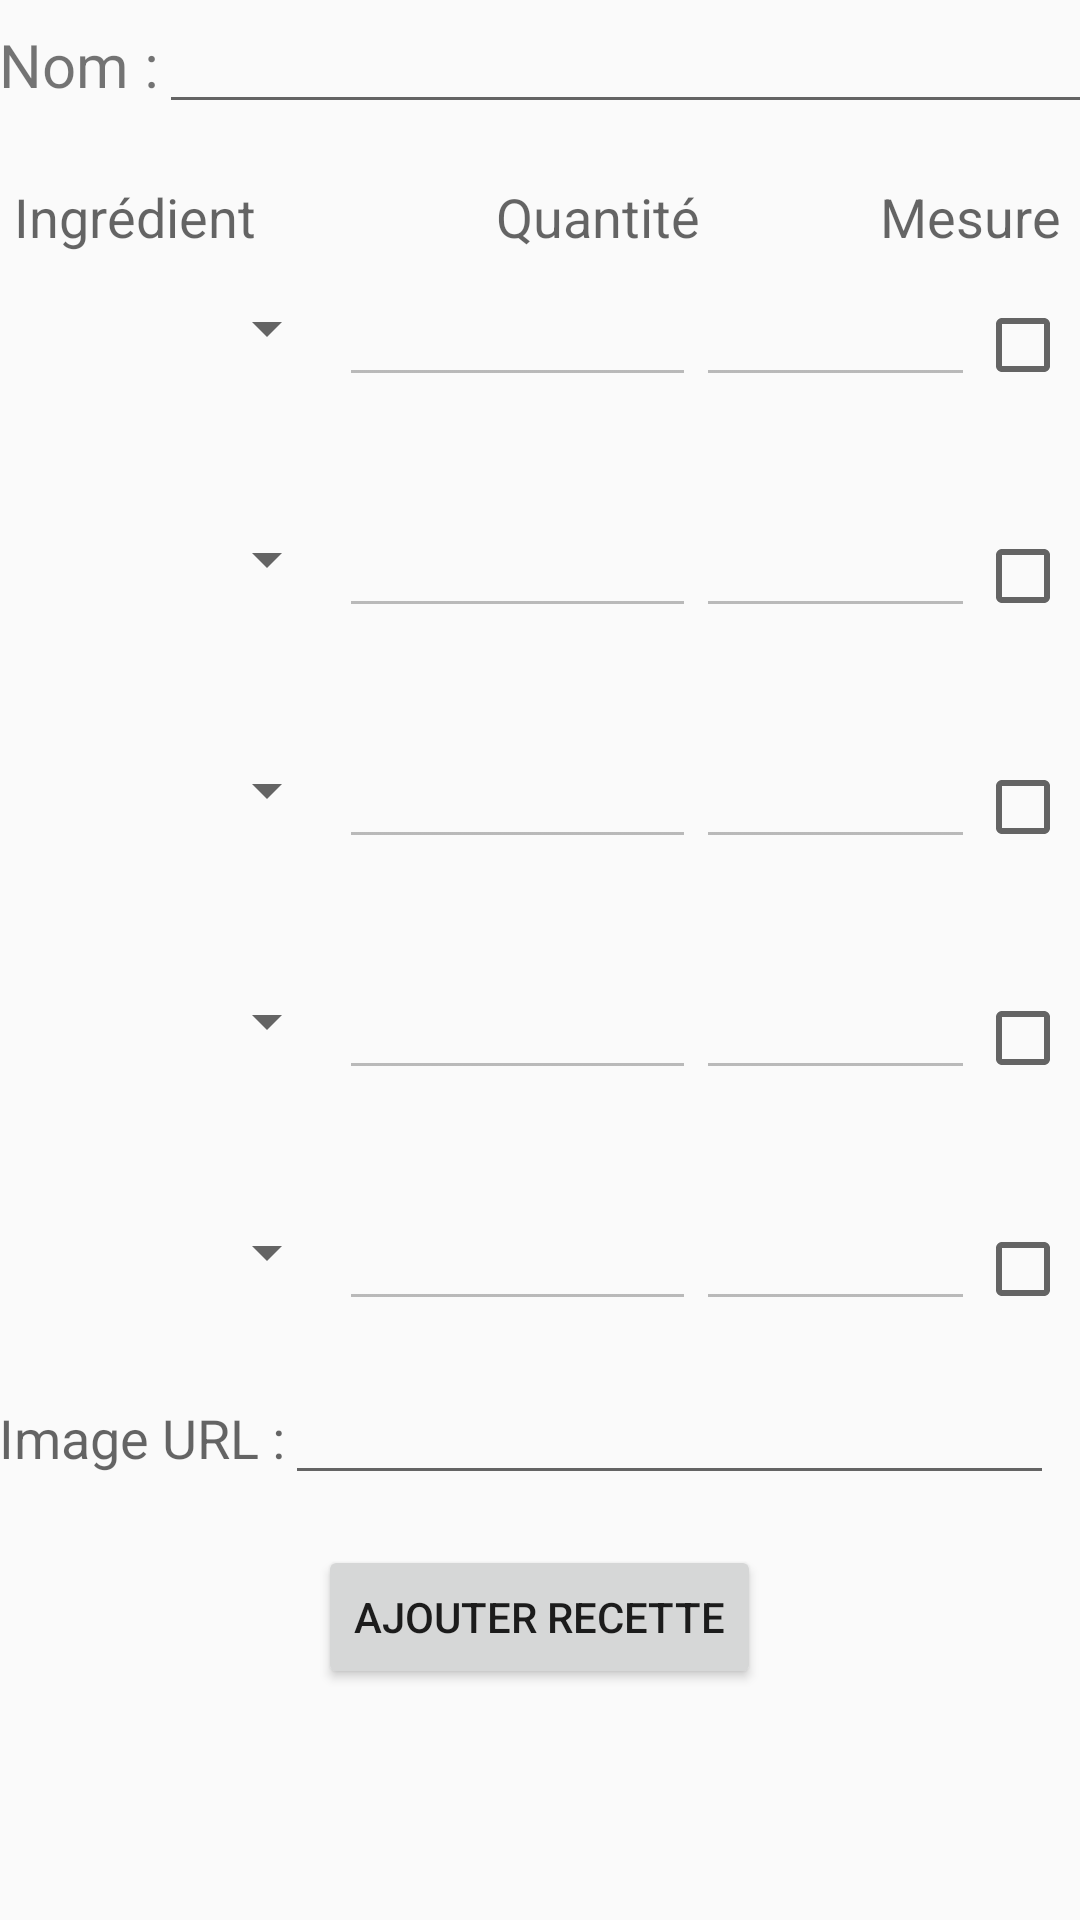

Layout XML and referenced resources for this Android screen:
<!-- AndroidManifest.xml: application theme AppTheme -->
<!-- res/layout/activity_ajouter_recette.xml -->
<?xml version="1.0" encoding="utf-8"?>

<LinearLayout xmlns:android="http://schemas.android.com/apk/res/android"
    xmlns:tools="http://schemas.android.com/tools"
    android:layout_width="match_parent"
    android:orientation="vertical"
    android:layout_height="match_parent"
    android:paddingBottom="@dimen/activity_vertical_margin"
    android:paddingLeft="@dimen/activity_horizontal_margin"
    android:paddingRight="@dimen/activity_horizontal_margin"
    android:paddingTop="@dimen/activity_vertical_margin"
    tools:context="com.example.eddymalou.iut_project.Login"
    android:weightSum="1">
    <LinearLayout
        android:layout_width="378dp"
        android:layout_height="60dp"
        android:orientation="horizontal">
        <TextView
            android:layout_width="wrap_content"
            android:layout_height="wrap_content"
            android:text="Nom :"
            android:id="@+id/textView5"
            android:textSize="20dp" />

        <EditText
            android:layout_width="match_parent"
            android:layout_height="wrap_content"
            android:id="@+id/titleRecipe" />


    </LinearLayout>

    <LinearLayout
        android:layout_width="378dp"
        android:layout_height="31dp"
        android:orientation="horizontal"
        android:weightSum="1">


        <TextView
            android:layout_width="wrap_content"
            android:layout_height="wrap_content"
            android:textAppearance="?android:attr/textAppearanceMedium"
            android:text="Ingrédient"
            android:id="@+id/textView6"
            android:layout_marginLeft="5dp" />

        <TextView
            android:layout_width="wrap_content"
            android:layout_height="wrap_content"
            android:textAppearance="?android:attr/textAppearanceMedium"
            android:text="Quantité"
            android:id="@+id/textView7"
            android:layout_marginLeft="80dp" />

        <TextView
            android:layout_width="wrap_content"
            android:layout_height="wrap_content"
            android:textAppearance="?android:attr/textAppearanceMedium"
            android:text="Mesure"
            android:id="@+id/textView8"
            android:layout_marginLeft="60dp" />
    </LinearLayout>

    <LinearLayout
        android:layout_width="378dp"
        android:layout_height="77dp"
        android:orientation="horizontal"
        android:weightSum="1">

        <Spinner
            android:layout_width="wrap_content"
            android:layout_height="37dp"
            android:id="@+id/spinner1"
            android:layout_weight="0.48"
            android:spinnerMode="dropdown"
            android:enabled="false"
            android:clickable="false" />

        <EditText
            android:layout_width="119dp"
            android:layout_height="wrap_content"
            android:id="@+id/quantite1"
            android:enabled="false"
            />

        <EditText
            android:layout_width="wrap_content"
            android:layout_height="wrap_content"
            android:id="@+id/mesure1"
            android:layout_weight="0.53"
            android:enabled="false" />

        <CheckBox
            android:layout_width="51dp"
            android:layout_height="wrap_content"
            android:id="@+id/checkBox1"
            android:layout_marginRight="3dp"
            android:checked="false"
            />
    </LinearLayout>

    <LinearLayout
        android:layout_width="378dp"
        android:layout_height="77dp"
        android:orientation="horizontal"
        android:weightSum="1">

        <Spinner
            android:layout_width="wrap_content"
            android:layout_height="37dp"
            android:id="@+id/spinner2"
            android:layout_weight="0.48"
            android:spinnerMode="dropdown"
            android:focusable="false"
            android:enabled="false"
            />

        <EditText
            android:layout_width="119dp"
            android:layout_height="wrap_content"
            android:id="@+id/quantite2"
            android:enabled="false"

            />

        <EditText
            android:layout_width="wrap_content"
            android:layout_height="wrap_content"
            android:id="@+id/mesure2"
            android:layout_weight="0.53"
            android:enabled="false"
            />

        <CheckBox
            android:layout_width="51dp"
            android:layout_height="wrap_content"
            android:id="@+id/checkBox2"
            android:layout_marginRight="3dp"
            android:checked="false" />
    </LinearLayout>

    <LinearLayout
        android:layout_width="378dp"
        android:layout_height="77dp"
        android:orientation="horizontal"
        android:weightSum="1">

        <Spinner
            android:layout_width="wrap_content"
            android:layout_height="37dp"
            android:id="@+id/spinner3"
            android:layout_weight="0.48"
            android:focusable="false"
            android:spinnerMode="dropdown"
            android:enabled="false"
            />

        <EditText
            android:layout_width="119dp"
            android:layout_height="wrap_content"
            android:id="@+id/quantite3"
            android:enabled="false"

            />

        <EditText
            android:layout_width="wrap_content"
            android:layout_height="wrap_content"
            android:id="@+id/mesure3"
            android:layout_weight="0.53"
            android:enabled="false"
            />

        <CheckBox
            android:layout_width="51dp"
            android:layout_height="wrap_content"
            android:id="@+id/checkBox3"
            android:layout_marginRight="3dp"
            android:checked="false"
            />
    </LinearLayout>

    <LinearLayout
        android:layout_width="378dp"
        android:layout_height="77dp"
        android:orientation="horizontal"
        android:weightSum="1">

        <Spinner
            android:layout_width="wrap_content"
            android:layout_height="37dp"
            android:id="@+id/spinner4"
            android:layout_weight="0.48"
            android:spinnerMode="dropdown"
            android:focusable="false"
            android:enabled="false"
            />

        <EditText
            android:layout_width="119dp"
            android:layout_height="wrap_content"
            android:id="@+id/quantite4"
            android:enabled="false"

            />

        <EditText
            android:layout_width="wrap_content"
            android:layout_height="wrap_content"
            android:id="@+id/mesure4"
            android:layout_weight="0.53"
            android:enabled="false"
            />

        <CheckBox
            android:layout_width="51dp"
            android:layout_height="wrap_content"
            android:id="@+id/checkBox4"

            android:layout_marginRight="3dp"
            android:checked="false" />
    </LinearLayout>

    <LinearLayout
        android:layout_width="378dp"
        android:layout_height="58dp"
        android:orientation="horizontal"
        android:weightSum="1">

        <Spinner
            android:layout_width="wrap_content"
            android:layout_height="37dp"
            android:id="@+id/spinner5"
            android:layout_weight="0.48"
            android:enabled="false"
            android:focusable="false"
            android:spinnerMode="dropdown" />

        <EditText
            android:layout_width="119dp"
            android:layout_height="wrap_content"
            android:id="@+id/quantite5"
            android:enabled="false"
            />

        <EditText
            android:layout_width="wrap_content"
            android:layout_height="wrap_content"
            android:id="@+id/mesure5"
            android:enabled="false"
            android:layout_weight="0.53" />

        <CheckBox
            android:layout_width="51dp"
            android:layout_height="wrap_content"
            android:id="@+id/checkBox5"
            android:layout_marginRight="3dp"
            android:checked="false" />
    </LinearLayout>

    <LinearLayout
        android:layout_width="378dp"
        android:layout_height="58dp"
        android:orientation="horizontal"
        android:weightSum="1">
    <TextView
        android:layout_width="wrap_content"
        android:layout_height="wrap_content"
        android:textAppearance="?android:attr/textAppearanceMedium"
        android:text="Image URL :"
        android:id="@+id/textView9" />

    <EditText
        android:layout_width="119dp"
        android:layout_height="wrap_content"
        android:id="@+id/url"
        android:layout_weight="0.84" />
    </LinearLayout>

    <Button
        android:layout_width="wrap_content"
        android:layout_height="wrap_content"
        android:text="Ajouter Recette"
        android:id="@+id/button4"
        android:onClick="addRecipe"
        android:layout_gravity="center_horizontal" />


</LinearLayout>
<!-- resources referenced by this layout -->
<resources>
  <style name="AppTheme" parent="MyTheme">
  
  
      </style>
  <style name="MyTheme" parent="Theme.AppCompat.Light.DarkActionBar">
          
          
          <item name="colorPrimary">@color/colorPrimary</item>
          
          <item name="colorPrimaryDark">@color/colorPrimaryDark</item>
  
  
          <item name="colorAccent">@color/colorAccent</item>
  
      </style>
  <color name="colorPrimary">#ff0000</color>
  <color name="colorPrimaryDark">#ea1515</color>
  <color name="colorAccent">#FF4081</color>
</resources>
